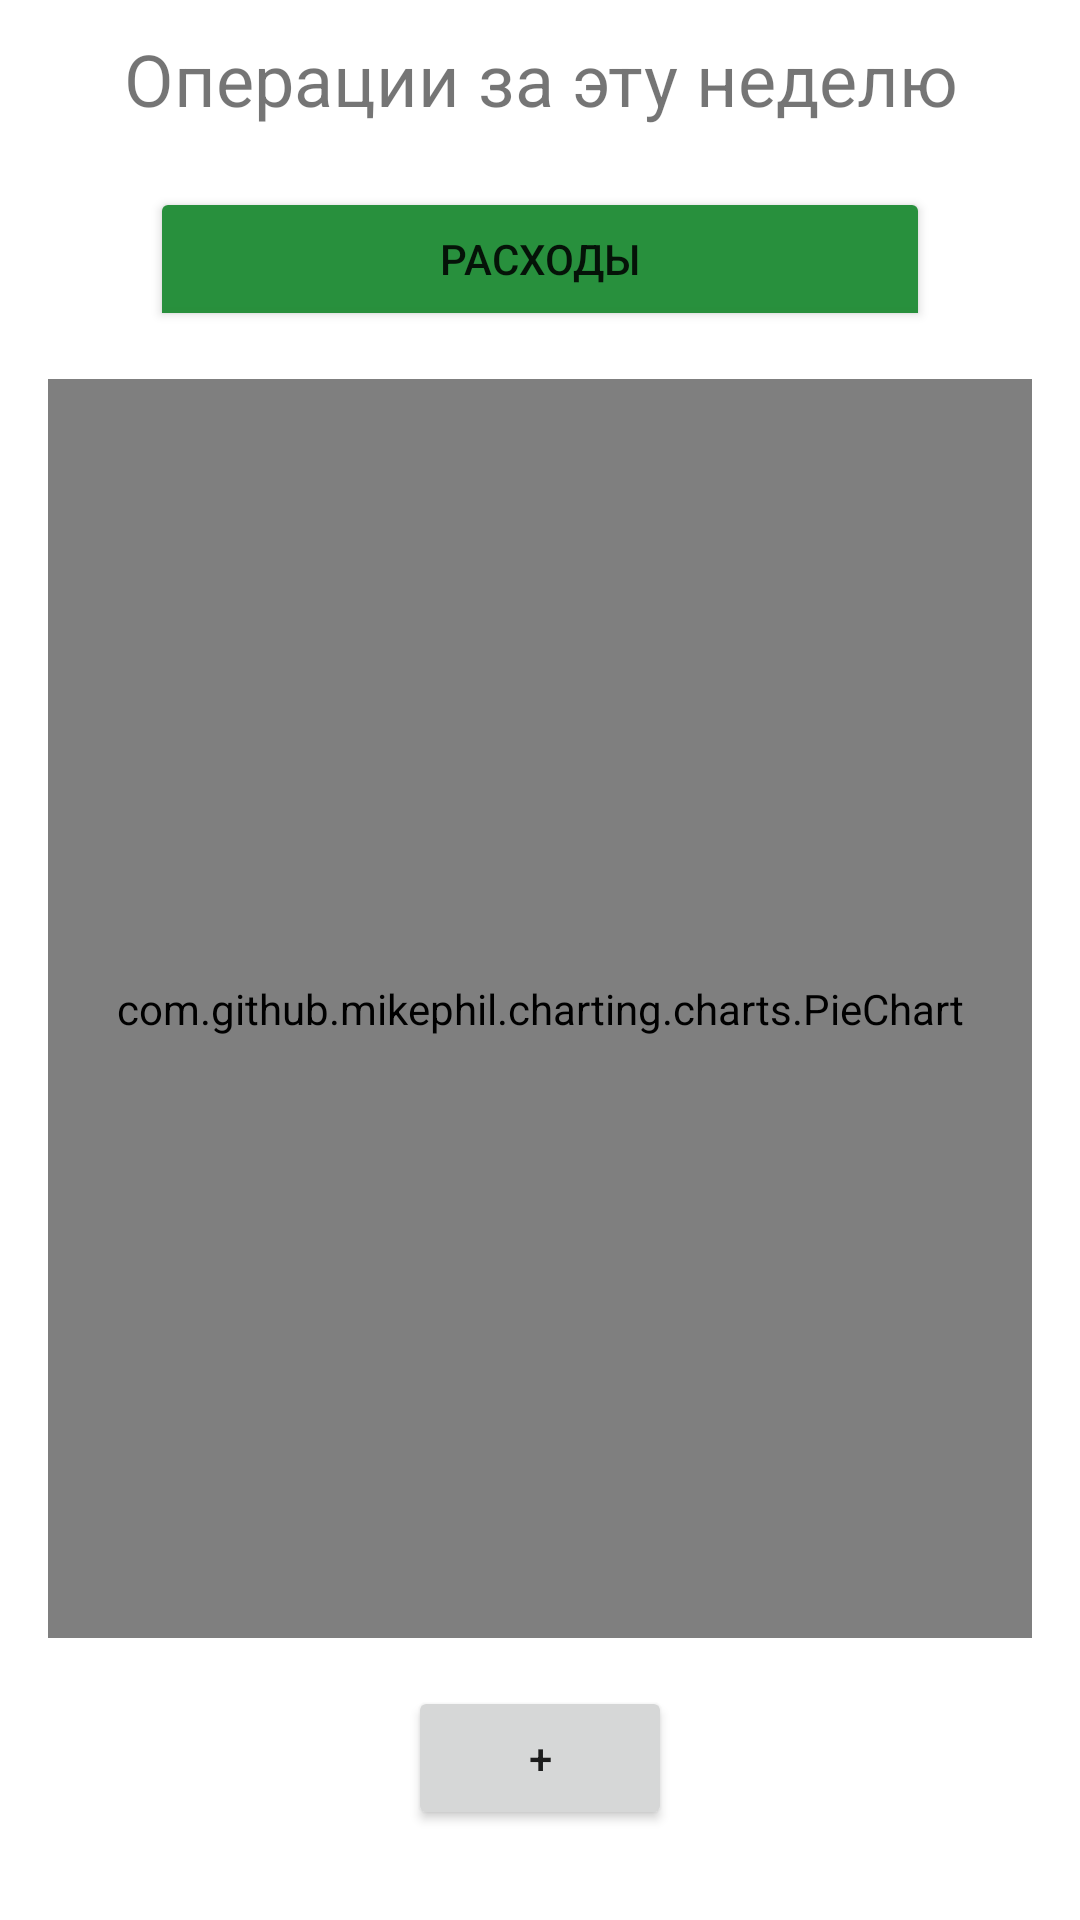

This screen was rendered from an Android layout file. Write that file and the resources it references.
<!-- AndroidManifest.xml: application theme Theme.Financial_Tracker -->
<!-- res/layout/fragment_home.xml -->
<?xml version="1.0" encoding="utf-8"?>
<androidx.constraintlayout.widget.ConstraintLayout xmlns:android="http://schemas.android.com/apk/res/android"
    xmlns:app="http://schemas.android.com/apk/res-auto"
    xmlns:tools="http://schemas.android.com/tools"
    android:layout_width="match_parent"
    android:layout_height="match_parent"
    tools:context=".ui.home.HomeFragment">

    <TextView
        android:id="@+id/text_home"
        android:layout_width="match_parent"
        android:layout_height="wrap_content"
        android:layout_marginStart="20dp"
        android:layout_marginTop="10dp"
        android:layout_marginEnd="20dp"
        android:text="@string/weekOperations"
        android:textAlignment="center"
        android:textSize="24sp"
        app:layout_constraintEnd_toEndOf="parent"
        app:layout_constraintStart_toStartOf="parent"
        app:layout_constraintTop_toTopOf="parent" />

    <Button
        android:id="@+id/add_operationBtn"
        android:layout_width="wrap_content"
        android:layout_height="wrap_content"
        android:layout_marginBottom="30dp"
        android:text="@string/plus"
        app:layout_constraintBottom_toBottomOf="parent"
        app:layout_constraintEnd_toEndOf="parent"
        app:layout_constraintStart_toStartOf="parent" />

    <com.github.mikephil.charting.charts.PieChart
        android:id="@+id/pieChartHome"
        android:layout_width="0dp"
        android:layout_height="0dp"
        android:layout_margin="16dp"
        app:layout_constraintBottom_toTopOf="@+id/add_operationBtn"
        app:layout_constraintEnd_toEndOf="parent"
        app:layout_constraintStart_toStartOf="parent"
        app:layout_constraintTop_toBottomOf="@+id/toggleButtonHome" />

    <ToggleButton
        android:id="@+id/toggleButtonHome"
        android:layout_width="0dp"
        android:layout_height="wrap_content"
        android:layout_marginStart="50dp"
        android:layout_marginTop="20dp"
        android:layout_marginEnd="50dp"
        android:backgroundTint="@color/green_200"
        android:textOff="@string/button_expenses"
        android:textOn="@string/button_income"
        app:layout_constraintEnd_toEndOf="parent"
        app:layout_constraintStart_toStartOf="parent"
        app:layout_constraintTop_toBottomOf="@+id/text_home" />

</androidx.constraintlayout.widget.ConstraintLayout>
<!-- resources referenced by this layout -->
<resources>
  <color name="green_200">#28903D</color>
  <string name="button_expenses">Расходы</string>
  <string name="button_income">Доходы</string>
  <string name="plus">+</string>
  <string name="weekOperations">Операции за эту неделю</string>
  <style name="Theme.Financial_Tracker" parent="Theme.MaterialComponents.DayNight.DarkActionBar">
          
          <item name="colorPrimary">@color/green_500</item>
          <item name="colorPrimaryVariant">@color/green_700</item>
          <item name="colorOnPrimary">@color/white</item>
          
          <item name="colorSecondary">@color/teal_200</item>
          <item name="colorSecondaryVariant">@color/teal_700</item>
          <item name="colorOnSecondary">@color/black</item>
          
          <item name="android:statusBarColor">?attr/colorPrimaryVariant</item>
          
      </style>
  <color name="green_500">#207231</color>
  <color name="green_700">#154B20</color>
  <color name="white">#FFFFFFFF</color>
  <color name="teal_200">#FF03DAC5</color>
  <color name="teal_700">#FF018786</color>
  <color name="black">#FF000000</color>
</resources>
